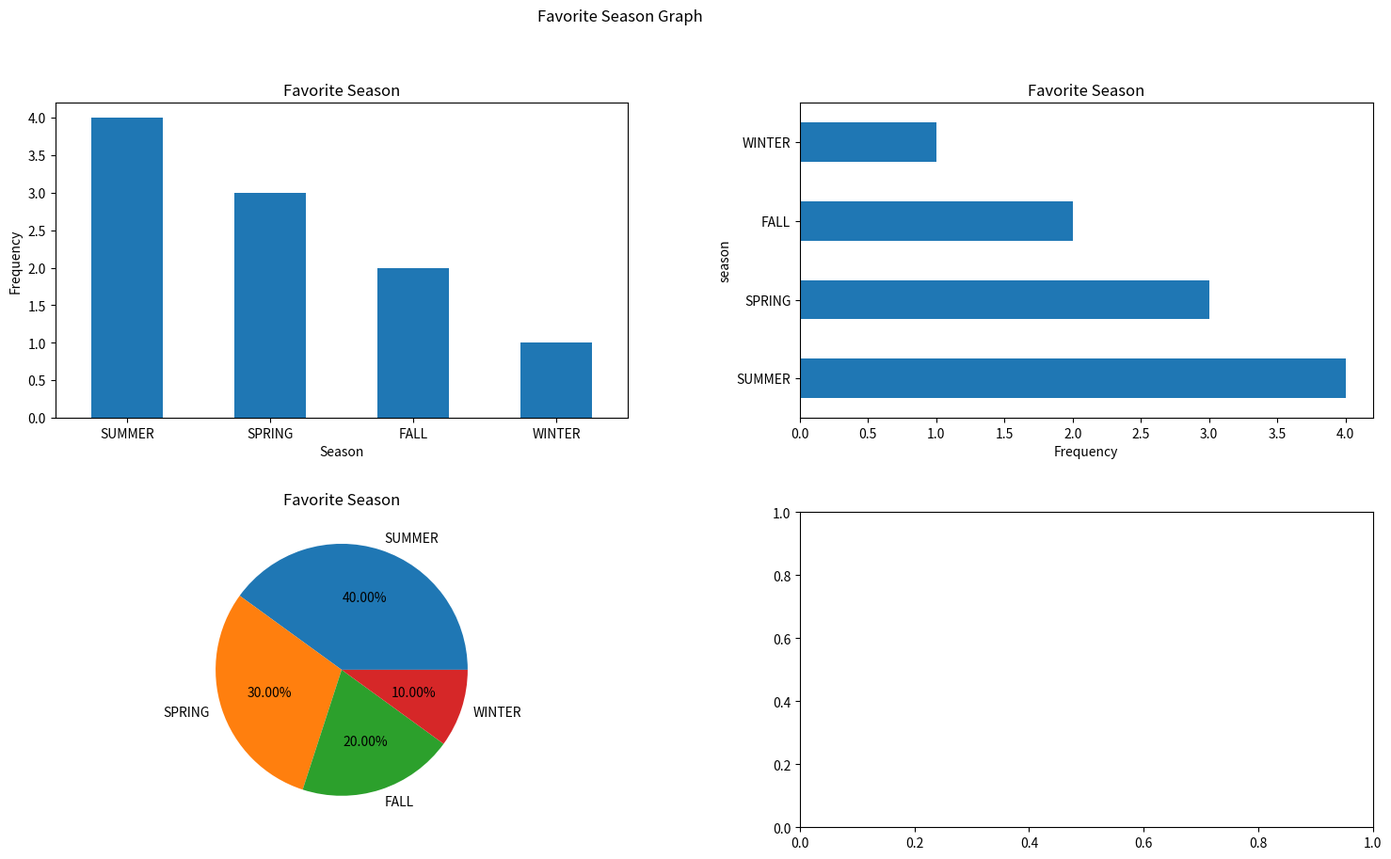

Python code for this plot:
# pylint: disable=missing-module-docstring
# pylint: disable=unused-import


import pandas as pd
import matplotlib.pyplot as plt
favorite = pd.Series(['WINTER', 'SUMMER', 'SPRING', 'SUMMER', 'SUMMER', 'FALL','FALL','SUMMER', 'SPRING', 'SPRING'])

favorite.value_counts
favorite.value_counts()


fd = favorite.value_counts()
type(fd)
fd['SUMMER']
fd.iloc[2]




fig, axes = plt.subplots(nrows=2, ncols=2, figsize=(20,10))

fd.plot.bar(xlabel = 'Season',
            ylabel = 'Frequency',
            rot = 0,
            title = 'Favorite Season',
            ax = axes[0,0])


fd.plot.barh(
        xlabel = 'Frequency',
        ylabel = 'season',
        rot = 0,
        title = 'Favorite Season',
        ax = axes[0,1])

plt.subplots_adjust(left = 0.2)
fig.suptitle('Favorite Season Graph')



# 5-3

fd.plot.pie(
        ylabel = '',
        autopct = '%1.2f%%', #퍼센트로 표현하겠다
        title = 'Favorite Season',
        ax = axes[1,0])


plt.subplots_adjust(wspace=0.3, hspace=0.3)
fig.suptitle('Favorite Season Graph')
plt.show()


#판다승서 append 안됨
